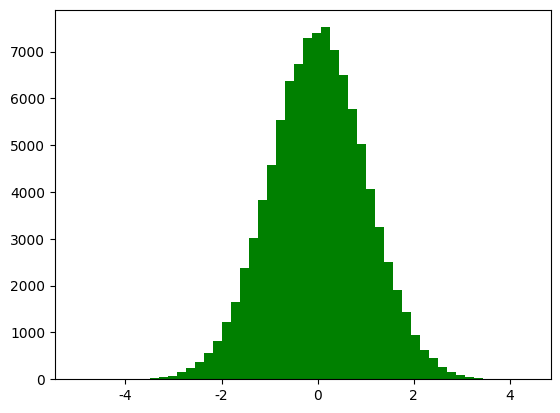

The script that saved this image: (Note: this script raises an exception after producing the figure.)
#!/usr/bin/python
#  -*- coding:utf-8 -*-

import numpy as np
from scipy import stats
import math
import matplotlib as mpl
import matplotlib.pyplot as plt
from mpl_toolkits.mplot3d import Axes3D
from matplotlib import cm


def calc_statistics(x):
    n = x.shape[0]  # 样本个数

    # 手动计算
    m = 0
    m2 = 0
    m3 = 0
    m4 = 0
    for t in x:
        m += t
        m2 += t*t
        m3 += t**3
        m4 += t**4
    m /= n
    m2 /= n
    m3 /= n
    m4 /= n

    mu = m
    sigma = np.sqrt(m2 - mu*mu)
    skew = (m3 - 3*mu*m2 + 2*mu**3) / sigma**3
    kurtosis = (m4 - 4*mu*m3 + 6*mu*mu*m2 - 4*mu**3*mu + mu**4) / sigma**4 - 3
    print('手动计算均值、标准差、偏度、峰度：', mu, sigma, skew, kurtosis)

    # 使用系统函数验证
    mu = np.mean(x, axis=0)
    sigma = np.std(x, axis=0)
    skew = stats.skew(x)
    kurtosis = stats.kurtosis(x)
    return mu, sigma, skew, kurtosis


if __name__ == '__main__':
    d = np.random.randn(100000)
    print(d)
    mu, sigma, skew, kurtosis = calc_statistics(d)
    print('函数库计算均值、标准差、偏度、峰度：', mu, sigma, skew, kurtosis)
    # 一维直方图
    mpl.rcParams[u'font.sans-serif'] = 'SimHei'
    mpl.rcParams[u'axes.unicode_minus'] = False
    y1, x1, dummy = plt.hist(d, bins=50, normed=True, color='g', alpha=0.75)
    t = np.arange(x1.min(), x1.max(), 0.05)
    y = np.exp(-t**2 / 2) / math.sqrt(2*math.pi)
    plt.plot(t, y, 'r-', lw=2)
    plt.title(u'高斯分布，样本个数：%d' % d.shape[0])
    plt.grid(True)
    plt.show()

    d = np.random.randn(100000, 2)
    mu, sigma, skew, kurtosis = calc_statistics(d)
    print('函数库计算均值、标准差、偏度、峰度：', mu, sigma, skew, kurtosis)
    # 二维图像
    N = 30
    density, edges = np.histogramdd(d, bins=[N, N])
    print('样本总数：', np.sum(density))
    density /= density.max()
    x = y = np.arange(N)
    t = np.meshgrid(x, y)
    fig = plt.figure(facecolor='w')
    ax = fig.add_subplot(111, projection='3d')
    ax.scatter(t[0], t[1], density, c='r', s=15*density, marker='o', depthshade=True)
    ax.plot_surface(t[0], t[1], density, cmap=cm.Accent, rstride=2, cstride=2, alpha=0.9, lw=0.75)
    ax.set_xlabel(u'X')
    ax.set_ylabel(u'Y')
    ax.set_zlabel(u'Z')
    plt.title(u'二元高斯分布，样本个数：%d' % d.shape[0], fontsize=20)
    plt.tight_layout(0.1)
    plt.show()
